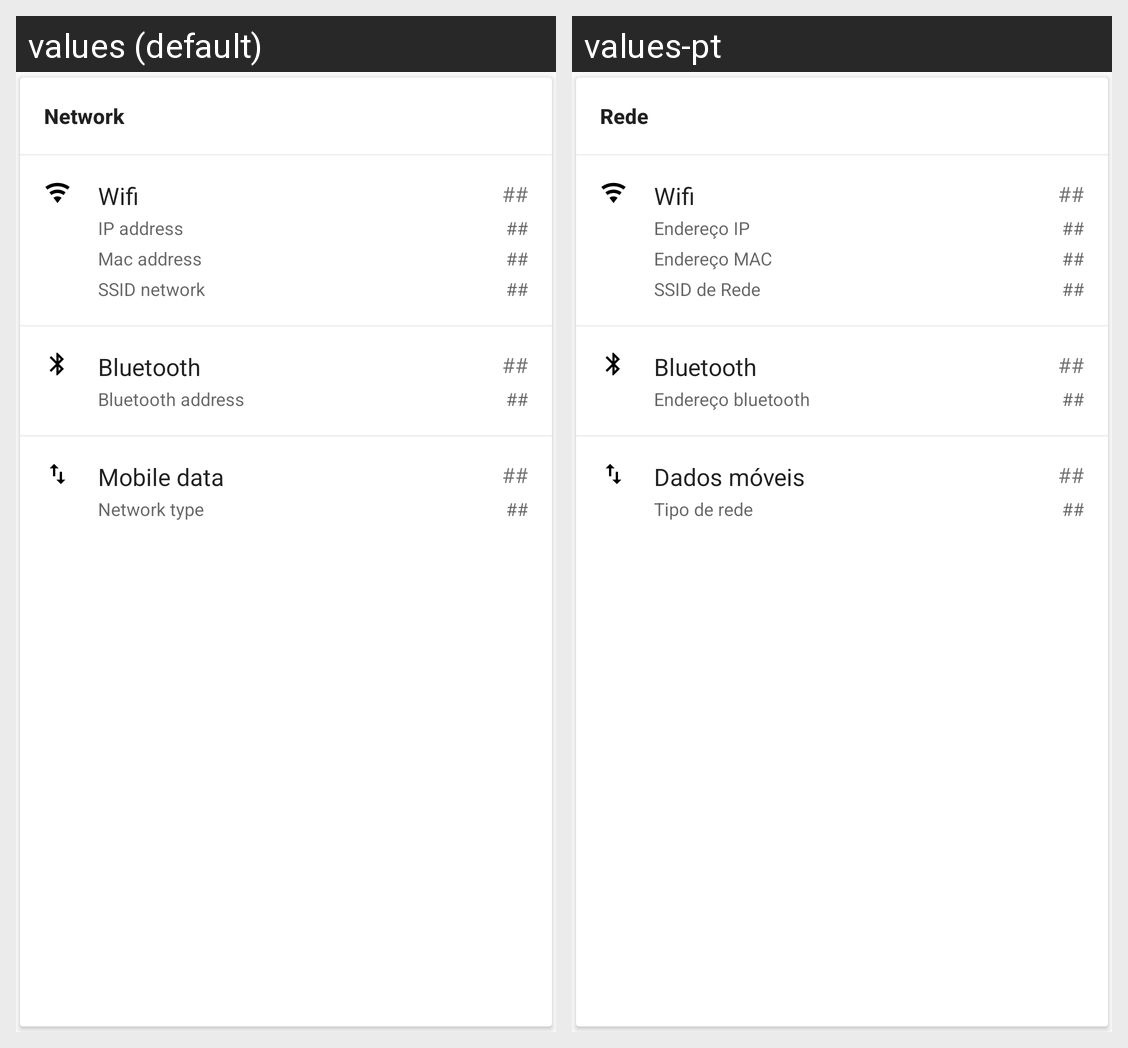

This grid shows one Android layout under two languages. Give, for every string resource on the screen, its name, the default text and each shown locale's text.
Android screen res/layout/network_card_view.xml rendered under 2 locales, left to right: values (default), values-pt. Device: Nexus 5 (rendered at 1080×1920; each locale shown at half size, 540×960, under a caption strip naming it); theme Theme.GreenHub.
Strings drawn on this screen, with the default value and each locale's value (text and hints the layout hard-codes, and strings that could not be matched under every locale, appear in the picture but are not listed):

network_card_title
  values: Network
  values-pt: Rede

network_card_wifi
  values: Wifi
  values-pt: Wifi  [not translated; the default value is used]

card_no_value_short
  values: ##
  values-pt: ##  [not translated; the default value is used]

network_card_ip
  values: IP address
  values-pt: Endereço IP

network_card_mac
  values: Mac address
  values-pt: Endereço MAC

network_card_ssid
  values: SSID network
  values-pt: SSID de Rede

network_card_bluetooth
  values: Bluetooth
  values-pt: Bluetooth  [not translated; the default value is used]

network_card_bluetooth_address
  values: Bluetooth address
  values-pt: Endereço bluetooth

network_card_mobile_data
  values: Mobile data
  values-pt: Dados móveis

network_card_network_type
  values: Network type
  values-pt: Tipo de rede
